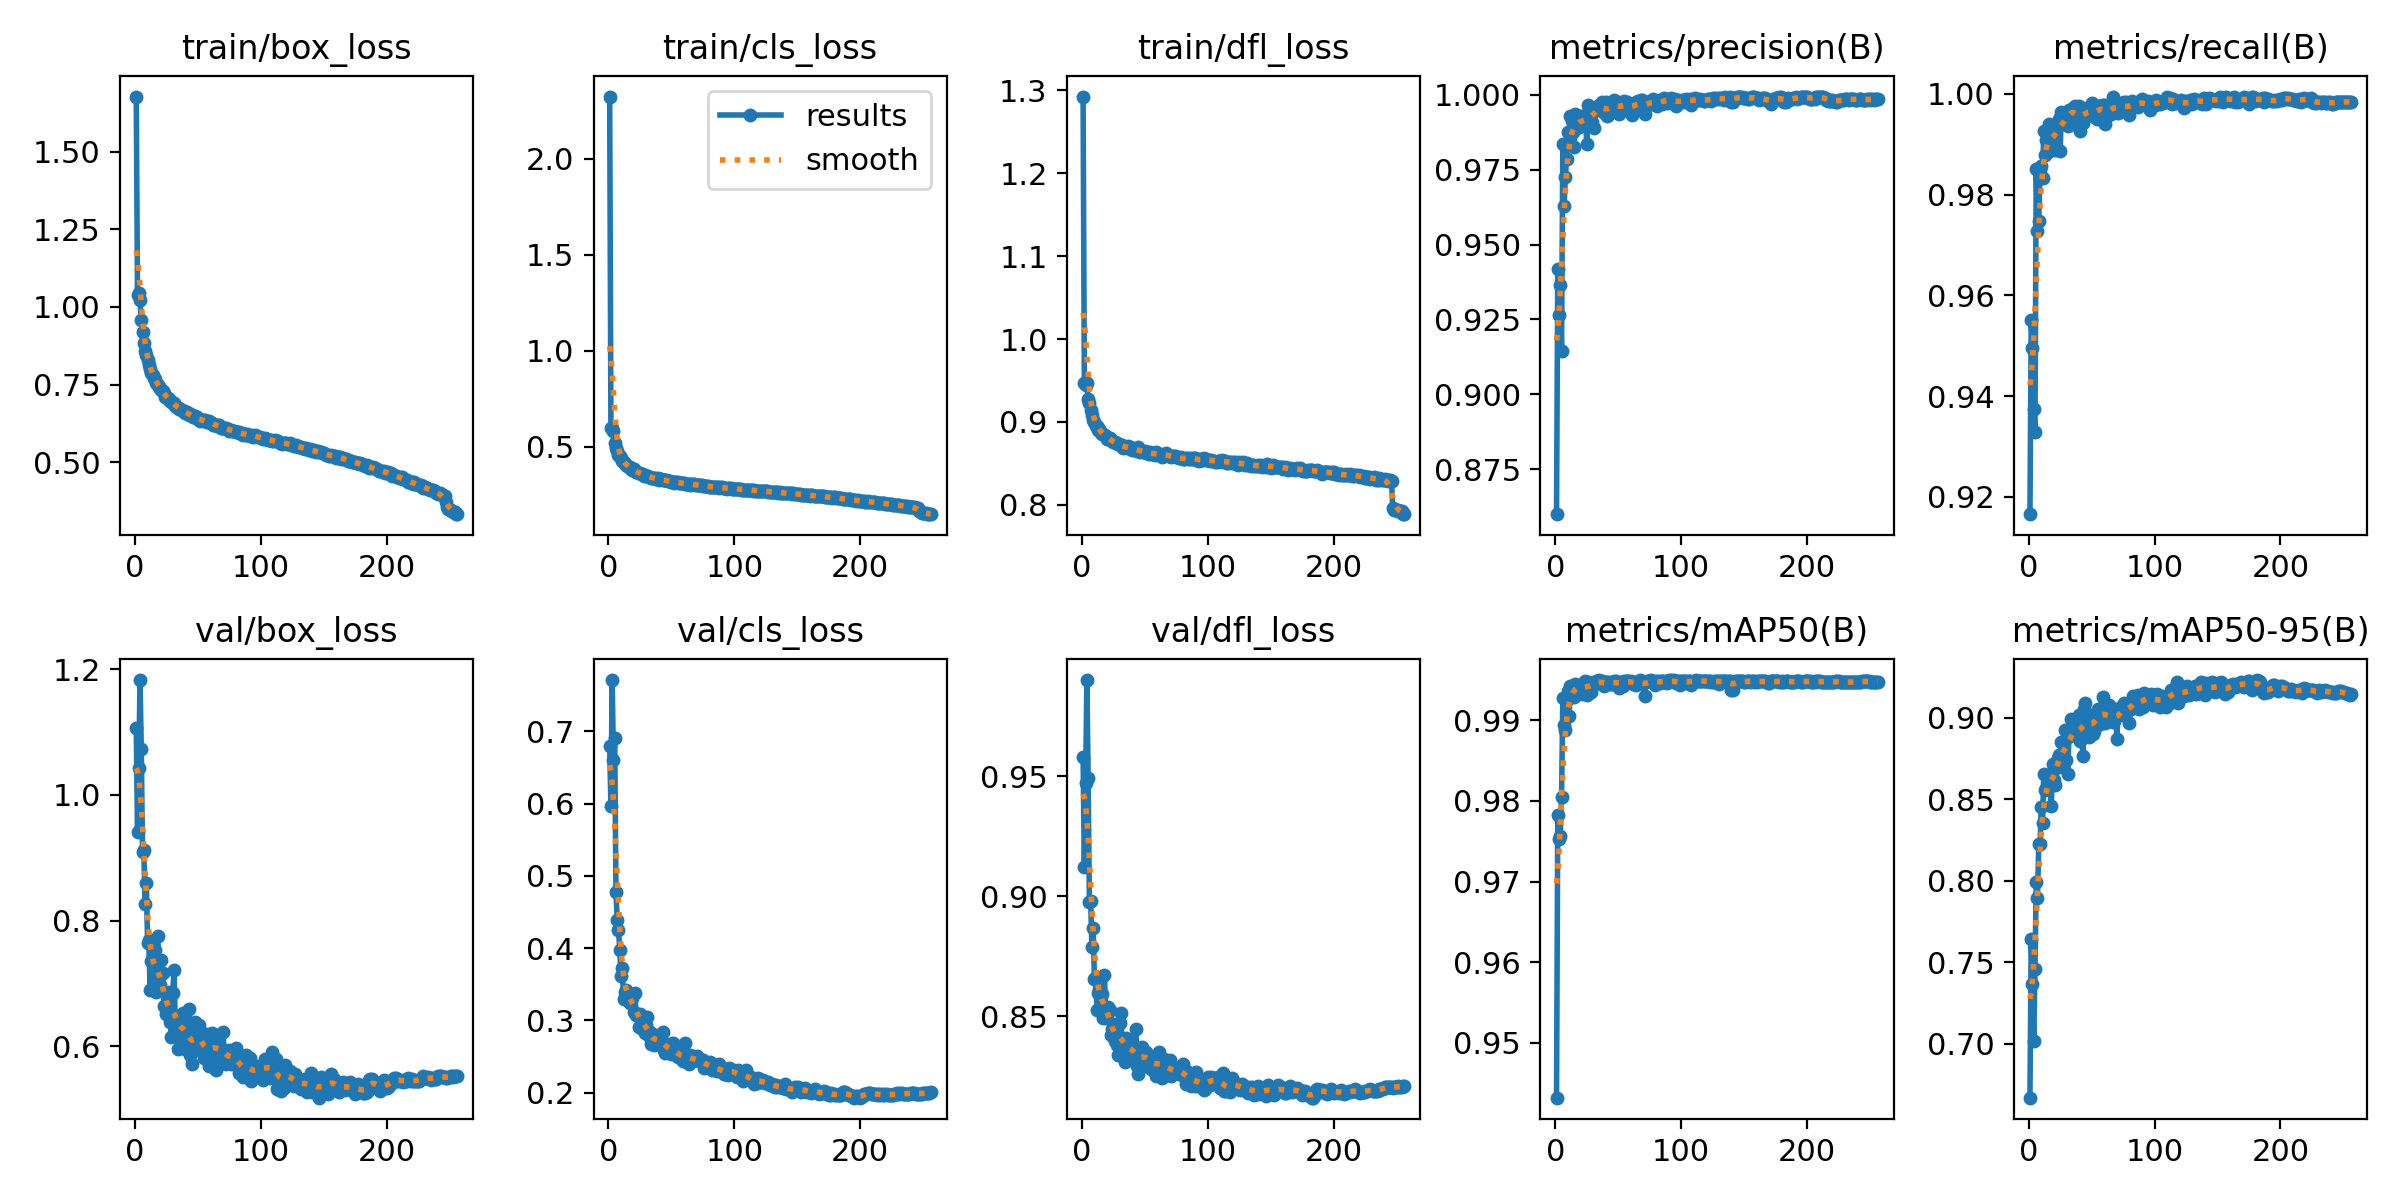

The file beside this chart, header and first rows:
epoch, train/box_loss, train/cls_loss, train/dfl_loss, metrics/precision(B), metrics/recall(B), metrics/mAP50(B), metrics/mAP50-95(B), val/box_loss, val/cls_loss, val/dfl_loss, lr/pg0, lr/pg1, lr/pg2
1, 1.677, 2.325, 1.292, 0.8599, 0.9166, 0.9432, 0.667, 1.107, 0.6797, 0.9579, 0.003262, 0.003262, 0.003262
2, 1.037, 0.5967, 0.9475, 0.9418, 0.9551, 0.9783, 0.7642, 0.941, 0.5967, 0.9124, 0.00657, 0.00657, 0.00657
3, 1.046, 0.5966, 0.9452, 0.9264, 0.9496, 0.9752, 0.7367, 1.043, 0.7711, 0.9473, 0.009852, 0.009852, 0.009852
4, 1.021, 0.5796, 0.9469, 0.9364, 0.9374, 0.9756, 0.7019, 1.183, 0.6601, 0.9902, 0.009884, 0.009884, 0.009884
5, 0.9592, 0.5216, 0.9278, 0.9144, 0.9329, 0.9804, 0.7462, 1.073, 0.6909, 0.9492, 0.009845, 0.009845, 0.009845
6, 0.9193, 0.4954, 0.9225, 0.9836, 0.9851, 0.9928, 0.7994, 0.9086, 0.4775, 0.8978, 0.009807, 0.009807, 0.009807
7, 0.8847, 0.4775, 0.9147, 0.9628, 0.9728, 0.9894, 0.7895, 0.9129, 0.4393, 0.8981, 0.009768, 0.009768, 0.009768
8, 0.8567, 0.4556, 0.9084, 0.9726, 0.9747, 0.9888, 0.8227, 0.8272, 0.4255, 0.8788, 0.009729, 0.009729, 0.009729
9, 0.8467, 0.4502, 0.9029, 0.9787, 0.985, 0.9925, 0.8226, 0.8606, 0.398, 0.8867, 0.009691, 0.009691, 0.009691
10, 0.8283, 0.4388, 0.8996, 0.9875, 0.9856, 0.9936, 0.8455, 0.7651, 0.3618, 0.8654, 0.009652, 0.009652, 0.009652
11, 0.8119, 0.4261, 0.8948, 0.9844, 0.9834, 0.9905, 0.8356, 0.7699, 0.3726, 0.8666, 0.009613, 0.009613, 0.009613
12, 0.7992, 0.421, 0.8954, 0.993, 0.9926, 0.9943, 0.8659, 0.6903, 0.3294, 0.8529, 0.009575, 0.009575, 0.009575
13, 0.7888, 0.4116, 0.8904, 0.9913, 0.9879, 0.9937, 0.8555, 0.7351, 0.3397, 0.8599, 0.009536, 0.009536, 0.009536
14, 0.7817, 0.4052, 0.8914, 0.9876, 0.9909, 0.9939, 0.8572, 0.7464, 0.3424, 0.8614, 0.009497, 0.009497, 0.009497
15, 0.7727, 0.3999, 0.8866, 0.9827, 0.9884, 0.9928, 0.8652, 0.7044, 0.3362, 0.8527, 0.009459, 0.009459, 0.009459
16, 0.7677, 0.3937, 0.8861, 0.9938, 0.994, 0.9944, 0.8634, 0.7534, 0.3263, 0.8595, 0.00942, 0.00942, 0.00942
17, 0.7559, 0.392, 0.8857, 0.991, 0.9937, 0.9943, 0.8604, 0.6864, 0.3242, 0.8492, 0.009381, 0.009381, 0.009381
18, 0.7486, 0.3811, 0.8847, 0.991, 0.9899, 0.9944, 0.8458, 0.7754, 0.3346, 0.8672, 0.009343, 0.009343, 0.009343
19, 0.7406, 0.3808, 0.8829, 0.9893, 0.9906, 0.9943, 0.8718, 0.6939, 0.331, 0.8495, 0.009304, 0.009304, 0.009304
20, 0.7386, 0.3827, 0.8792, 0.9928, 0.9916, 0.9939, 0.862, 0.6981, 0.3111, 0.8497, 0.009265, 0.009265, 0.009265
21, 0.7315, 0.3724, 0.8801, 0.9915, 0.9889, 0.9933, 0.8589, 0.7377, 0.3377, 0.8539, 0.009227, 0.009227, 0.009227
22, 0.7284, 0.3685, 0.8805, 0.9926, 0.9932, 0.9945, 0.8694, 0.7163, 0.3078, 0.8528, 0.009188, 0.009188, 0.009188
23, 0.7223, 0.3696, 0.8779, 0.9912, 0.994, 0.994, 0.8754, 0.6635, 0.3085, 0.8423, 0.009149, 0.009149, 0.009149
24, 0.711, 0.3632, 0.8771, 0.9931, 0.995, 0.9948, 0.8774, 0.663, 0.2907, 0.8446, 0.009111, 0.009111, 0.009111
25, 0.7107, 0.3652, 0.8761, 0.9835, 0.9886, 0.9932, 0.8769, 0.6515, 0.3087, 0.8429, 0.009072, 0.009072, 0.009072
26, 0.7075, 0.3566, 0.8756, 0.9967, 0.9964, 0.9947, 0.8852, 0.656, 0.2889, 0.8398, 0.009033, 0.009033, 0.009033
27, 0.6987, 0.3557, 0.8746, 0.9927, 0.9944, 0.9942, 0.8699, 0.6866, 0.3048, 0.8467, 0.008995, 0.008995, 0.008995
28, 0.7011, 0.3486, 0.8741, 0.9939, 0.9943, 0.9935, 0.885, 0.6393, 0.3, 0.8379, 0.008956, 0.008956, 0.008956
29, 0.6937, 0.3508, 0.8735, 0.991, 0.9952, 0.9944, 0.8926, 0.6142, 0.2823, 0.8341, 0.008917, 0.008917, 0.008917
30, 0.6922, 0.3478, 0.8719, 0.9957, 0.9953, 0.9946, 0.8744, 0.6849, 0.2934, 0.8472, 0.008878, 0.008878, 0.008878
31, 0.6894, 0.3485, 0.8721, 0.989, 0.9937, 0.9945, 0.8656, 0.722, 0.3051, 0.8514, 0.00884, 0.00884, 0.00884
32, 0.6809, 0.344, 0.8718, 0.9956, 0.9969, 0.9949, 0.8892, 0.6349, 0.2787, 0.838, 0.008801, 0.008801, 0.008801
33, 0.6772, 0.3405, 0.8685, 0.9954, 0.9968, 0.9948, 0.889, 0.6483, 0.2846, 0.8395, 0.008762, 0.008762, 0.008762
34, 0.6758, 0.3391, 0.8698, 0.9958, 0.9966, 0.9947, 0.8994, 0.5955, 0.2681, 0.831, 0.008724, 0.008724, 0.008724
35, 0.6727, 0.3361, 0.8701, 0.9967, 0.9971, 0.9949, 0.8901, 0.6281, 0.2694, 0.841, 0.008685, 0.008685, 0.008685
36, 0.6701, 0.3354, 0.8687, 0.9956, 0.9973, 0.9948, 0.8957, 0.6115, 0.2663, 0.8332, 0.008646, 0.008646, 0.008646
37, 0.6682, 0.3368, 0.8707, 0.9975, 0.9976, 0.9949, 0.8905, 0.6367, 0.2733, 0.8349, 0.008608, 0.008608, 0.008608
38, 0.6653, 0.3325, 0.8694, 0.9942, 0.9939, 0.9946, 0.8895, 0.6532, 0.28, 0.8404, 0.008569, 0.008569, 0.008569
39, 0.6665, 0.3345, 0.8686, 0.9952, 0.9956, 0.9942, 0.8911, 0.6422, 0.2763, 0.839, 0.00853, 0.00853, 0.00853
40, 0.6598, 0.3278, 0.8662, 0.9977, 0.9976, 0.9948, 0.9016, 0.5952, 0.2685, 0.832, 0.008492, 0.008492, 0.008492
41, 0.6611, 0.3313, 0.8673, 0.9929, 0.9927, 0.9948, 0.886, 0.6367, 0.2804, 0.8377, 0.008453, 0.008453, 0.008453
42, 0.6599, 0.3297, 0.8669, 0.9933, 0.996, 0.9945, 0.8939, 0.6092, 0.2682, 0.833, 0.008415, 0.008415, 0.008415
43, 0.6515, 0.3267, 0.8667, 0.9947, 0.9942, 0.9947, 0.8765, 0.6586, 0.2843, 0.8446, 0.008376, 0.008376, 0.008376
44, 0.654, 0.3251, 0.8656, 0.9973, 0.9963, 0.9946, 0.9058, 0.5866, 0.2596, 0.8294, 0.008337, 0.008337, 0.008337
45, 0.652, 0.3271, 0.8696, 0.996, 0.9966, 0.9945, 0.909, 0.5722, 0.2551, 0.8262, 0.008298, 0.008298, 0.008298
46, 0.6446, 0.3244, 0.8641, 0.9968, 0.9972, 0.9947, 0.9025, 0.5922, 0.2627, 0.8286, 0.00826, 0.00826, 0.00826
47, 0.6451, 0.3196, 0.8652, 0.9982, 0.9966, 0.9949, 0.894, 0.6183, 0.2623, 0.8339, 0.008221, 0.008221, 0.008221
48, 0.6482, 0.321, 0.8655, 0.9957, 0.9962, 0.9949, 0.8881, 0.6387, 0.2675, 0.8371, 0.008182, 0.008182, 0.008182
49, 0.6441, 0.3193, 0.8641, 0.9965, 0.996, 0.9947, 0.9004, 0.6047, 0.259, 0.8332, 0.008144, 0.008144, 0.008144
50, 0.6402, 0.317, 0.8651, 0.9977, 0.9982, 0.9948, 0.898, 0.6068, 0.2532, 0.8335, 0.008105, 0.008105, 0.008105
51, 0.6371, 0.3154, 0.8621, 0.9935, 0.9956, 0.994, 0.8901, 0.6343, 0.2693, 0.8352, 0.008066, 0.008066, 0.008066
52, 0.6336, 0.3128, 0.8632, 0.9953, 0.9957, 0.9946, 0.8921, 0.6248, 0.262, 0.8334, 0.008028, 0.008028, 0.008028
53, 0.637, 0.3133, 0.8617, 0.9959, 0.9955, 0.9947, 0.8984, 0.6037, 0.2595, 0.8317, 0.007989, 0.007989, 0.007989
54, 0.6338, 0.3141, 0.8634, 0.9969, 0.995, 0.9943, 0.9028, 0.5935, 0.2556, 0.8304, 0.00795, 0.00795, 0.00795
55, 0.6353, 0.3144, 0.8618, 0.9981, 0.9977, 0.9949, 0.9055, 0.5811, 0.2492, 0.8281, 0.007912, 0.007912, 0.007912
56, 0.6346, 0.313, 0.8621, 0.9965, 0.9976, 0.9949, 0.9031, 0.5929, 0.2527, 0.8301, 0.007873, 0.007873, 0.007873
57, 0.6307, 0.3118, 0.8629, 0.9976, 0.9976, 0.9948, 0.8962, 0.6199, 0.2566, 0.8329, 0.007834, 0.007834, 0.007834
58, 0.6279, 0.3117, 0.8596, 0.9964, 0.9976, 0.9949, 0.9015, 0.5965, 0.2479, 0.8314, 0.007796, 0.007796, 0.007796
59, 0.6321, 0.3102, 0.8637, 0.9968, 0.9978, 0.9948, 0.9131, 0.5688, 0.244, 0.8252, 0.007757, 0.007757, 0.007757
60, 0.6257, 0.309, 0.8609, 0.9965, 0.9978, 0.9949, 0.9032, 0.579, 0.2445, 0.829, 0.007718, 0.007718, 0.007718
... 196 more rows
